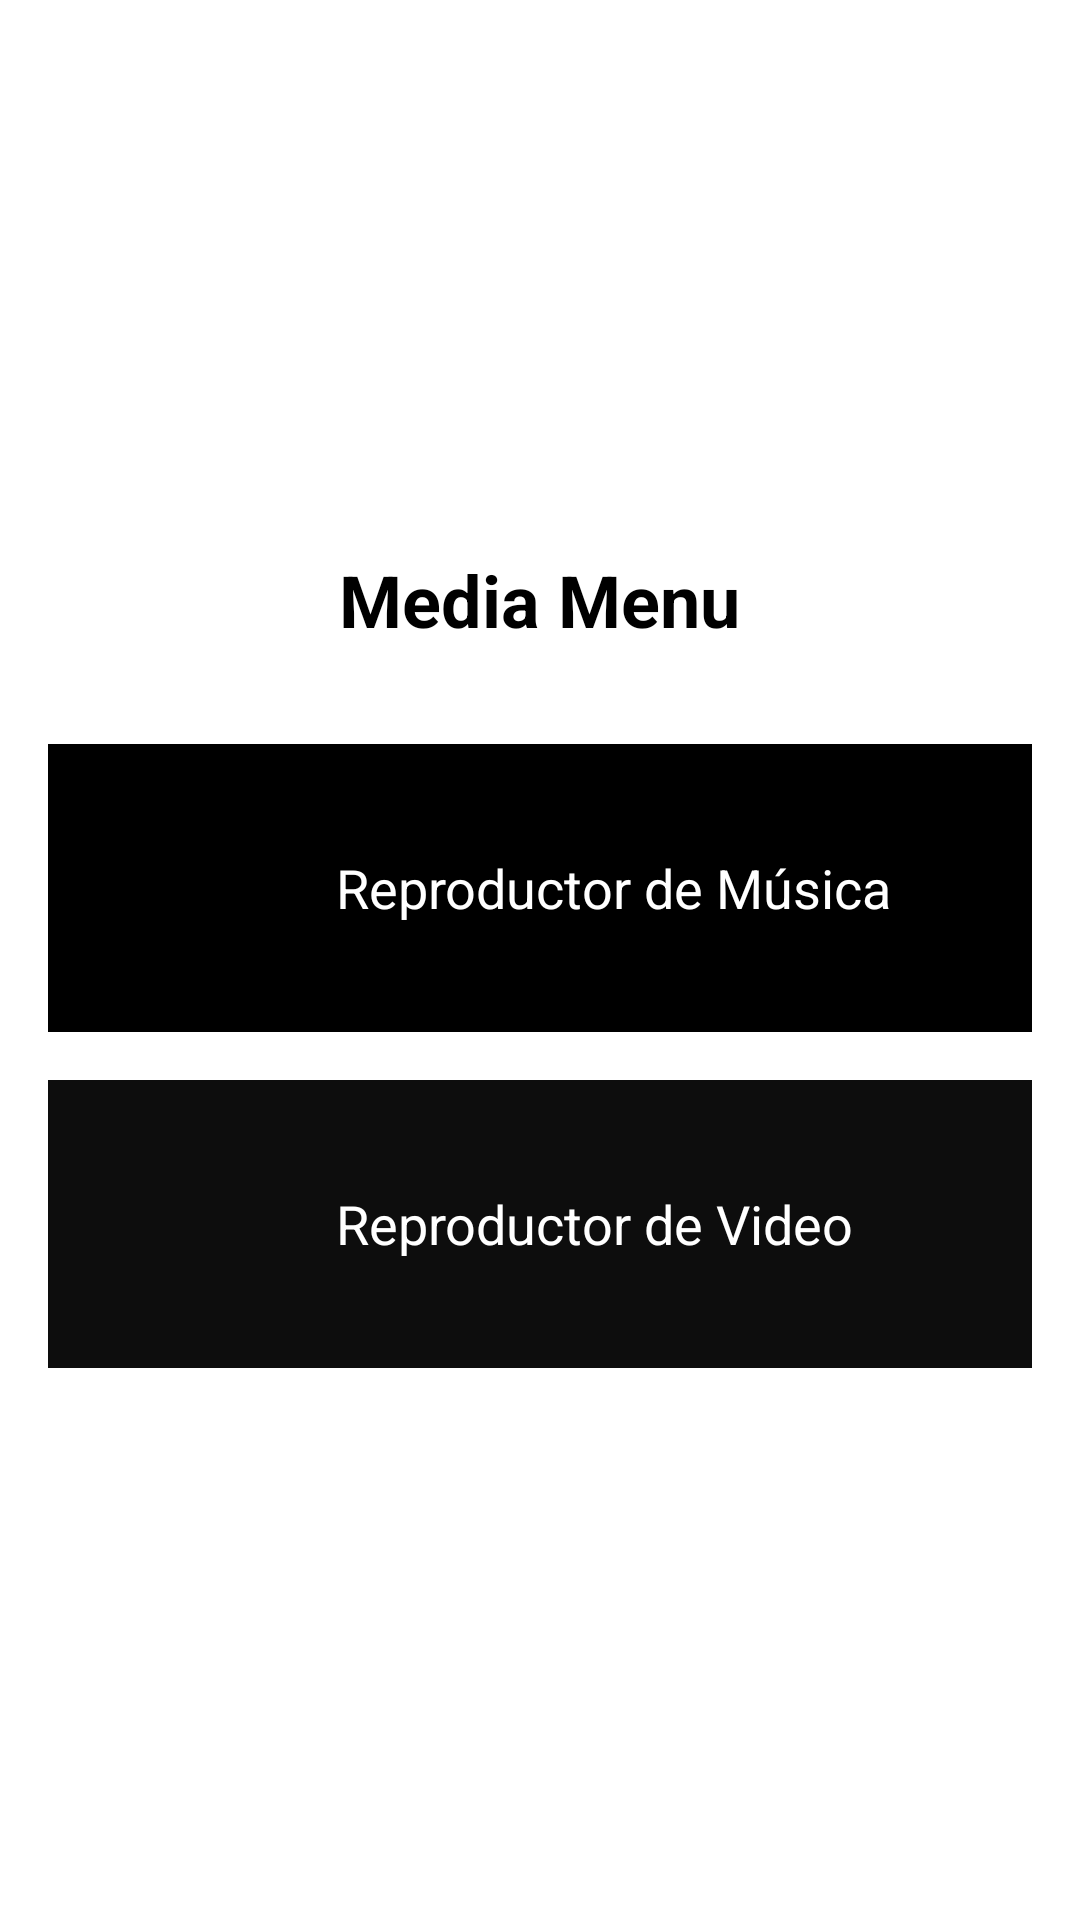

Layout XML and referenced resources for this Android screen:
<!-- AndroidManifest.xml: application theme Theme.RecursosMultimedia -->
<!-- res/layout/activity_main.xml -->
<LinearLayout xmlns:android="http://schemas.android.com/apk/res/android"
    xmlns:app="http://schemas.android.com/apk/res-auto"
    android:id="@+id/main"
    android:layout_width="match_parent"
    android:layout_height="match_parent"
    android:background="@color/white"
    android:gravity="center"
    android:orientation="vertical"
    android:padding="16dp">

    
    <TextView
        android:id="@+id/tvMenuTitle"
        android:layout_width="wrap_content"
        android:layout_height="wrap_content"
        android:text="@string/menu_title"
        android:textColor="@color/black"
        android:textSize="24sp"
        android:textStyle="bold"
        android:layout_marginBottom="32dp"
        android:gravity="center"/>

    
    <LinearLayout
        android:id="@+id/layoutMusic"
        android:layout_width="match_parent"
        android:layout_height="wrap_content"
        android:layout_marginBottom="16dp"
        android:background="@color/spotify_black"
        android:padding="16dp"
        android:orientation="horizontal"
        android:gravity="center_vertical">

        <ImageView
            android:id="@+id/imgMusicIcon"
            android:layout_width="64dp"
            android:layout_height="64dp"
            android:src="@drawable/ic_music_note"
            app:tint="@color/spotify_green"
            android:layout_marginEnd="16dp"/>

        <TextView
            android:id="@+id/tvMusic"
            android:layout_width="wrap_content"
            android:layout_height="wrap_content"
            android:text="@string/music_label"
            android:textColor="@color/spotify_white"
            android:textSize="18sp"/>
    </LinearLayout>

    
    <LinearLayout
        android:id="@+id/layoutVideo"
        android:layout_width="match_parent"
        android:layout_height="wrap_content"
        android:background="@color/youtube_black"
        android:padding="16dp"
        android:orientation="horizontal"
        android:gravity="center_vertical">

        <ImageView
            android:id="@+id/imgVideoIcon"
            android:layout_width="64dp"
            android:layout_height="64dp"
            android:src="@drawable/ic_video"
            app:tint="@color/youtube_red"
            android:layout_marginEnd="16dp"/>

        <TextView
            android:id="@+id/tvVideo"
            android:layout_width="wrap_content"
            android:layout_height="wrap_content"
            android:text="@string/video_label"
            android:textColor="@color/youtube_white"
            android:textSize="18sp"/>
    </LinearLayout>
</LinearLayout>
<!-- resources referenced by this layout -->
<resources>
  <color name="black">#FF000000</color>
  <color name="spotify_black">#FF000000</color>
  <color name="spotify_green">#1DB954</color>
  <color name="spotify_white">#FFFFFF</color>
  <color name="white">#FFFFFFFF</color>
  <color name="youtube_black">#0D0D0D</color>
  <color name="youtube_red">#FF0000</color>
  <color name="youtube_white">#FFFFFF</color>
  <string name="menu_title">Media Menu</string>
  <string name="music_label">Reproductor de Música</string>
  <string name="video_label">Reproductor de Video</string>
  <style name="Theme.RecursosMultimedia" parent="Base.Theme.RecursosMultimedia" />
  <style name="Base.Theme.RecursosMultimedia" parent="Theme.Material3.DayNight.NoActionBar">
          
          
      </style>
</resources>
